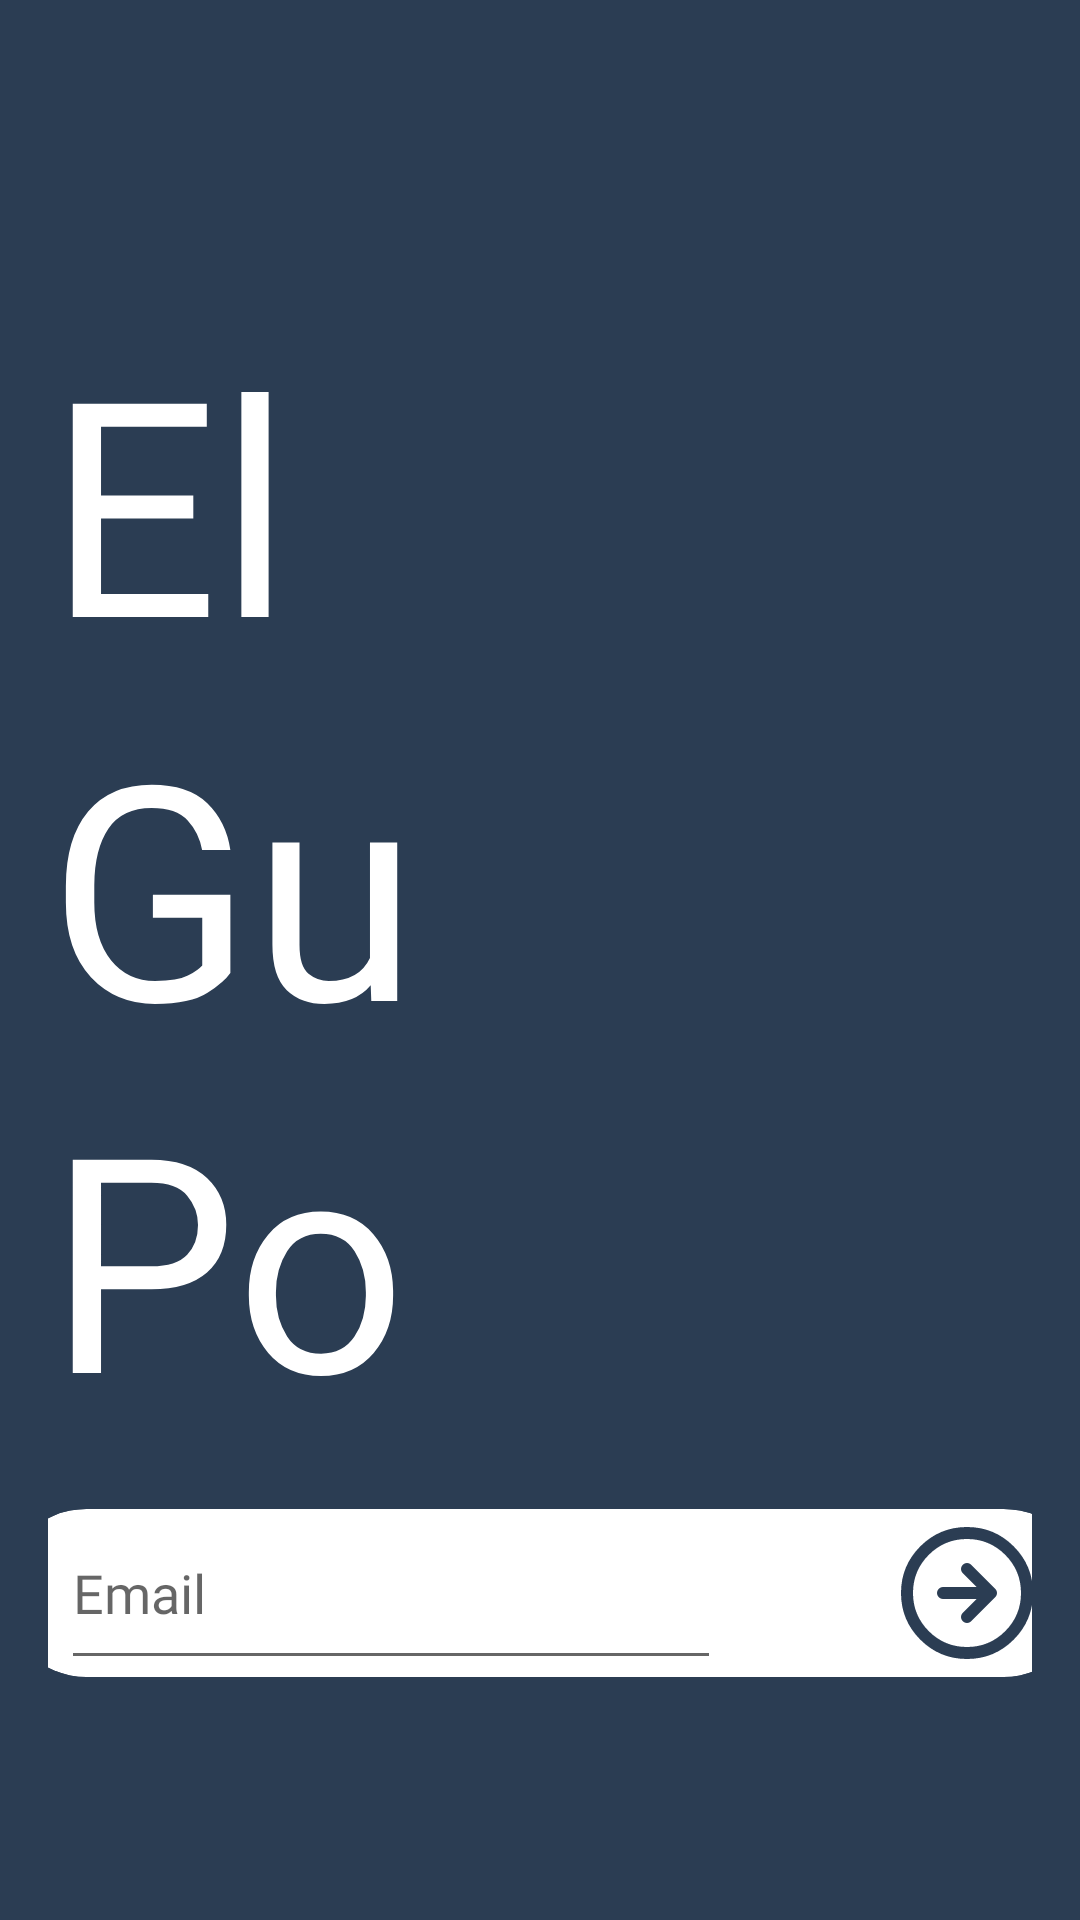

Android layout source for this screen:
<!-- AndroidManifest.xml: application theme Theme.MyApp -->
<!-- res/layout/auth_main.xml -->
<androidx.constraintlayout.widget.ConstraintLayout xmlns:android="http://schemas.android.com/apk/res/android"
    xmlns:app="http://schemas.android.com/apk/res-auto"
    xmlns:tools="http://schemas.android.com/tools"
    android:layout_width="match_parent"
    android:layout_height="match_parent"
    android:background="#2B3D53"
    android:orientation="vertical"
    android:padding="16dp" >

    <TextView
        android:id="@+id/textView"
        android:layout_width="wrap_content"
        android:layout_height="wrap_content"
        android:layout_marginTop="84dp"
        android:fontFamily="@font/kumbh_sans"
        android:paddingTop="0dp"
        android:text="El"
        android:textAppearance="@style/TextAppearance.AppCompat.Display2"
        android:textColor="#FFFFFF"
        android:textColorLink="#894747"
        android:textSize="100sp"
        app:layout_constraintEnd_toEndOf="parent"
        app:layout_constraintHorizontal_bias="0.0"
        app:layout_constraintStart_toStartOf="parent"
        app:layout_constraintTop_toTopOf="parent" />

    <TextView
        android:id="@+id/textView2"
        android:layout_width="match_parent"
        android:layout_height="wrap_content"
        android:layout_marginTop="212dp"
        android:fontFamily="@font/kumbh_sans"
        android:text="Gu"
        android:textColor="#FFFFFF"
        android:textSize="100sp"
        app:layout_constraintStart_toStartOf="parent"
        app:layout_constraintTop_toTopOf="parent" />

    <TextView
        android:id="@+id/textView3"
        android:layout_width="match_parent"
        android:layout_height="wrap_content"
        android:layout_marginTop="336dp"
        android:fontFamily="@font/kumbh_sans"
        android:text="Po"
        android:textColor="#FFFFFF"
        android:textSize="100sp"
        app:layout_constraintEnd_toEndOf="parent"
        app:layout_constraintStart_toStartOf="parent"
        app:layout_constraintTop_toTopOf="parent" />

    <ImageView
        android:id="@+id/imageView3"
        android:layout_width="362dp"
        android:layout_height="60dp"
        android:layout_marginTop="16dp"
        app:layout_constraintEnd_toEndOf="parent"
        app:layout_constraintHorizontal_bias="0.47"
        app:layout_constraintStart_toStartOf="parent"
        app:layout_constraintTop_toBottomOf="@+id/textView3"
        app:srcCompat="@drawable/search_bar" />

    <ImageButton
        android:id="@+id/imageButton"
        android:layout_width="wrap_content"
        android:layout_height="wrap_content"
        android:layout_marginTop="6dp"
        android:layout_marginEnd="16dp"
        android:adjustViewBounds="true"
        android:background="#FFFFFF"
        android:backgroundTint="#FFFFFF"
        android:cropToPadding="false"
        app:layout_constraintEnd_toEndOf="@+id/imageView3"
        app:layout_constraintTop_toTopOf="@+id/imageView3"
        app:srcCompat="@drawable/arrow_right_circle" />

    <EditText
        android:id="@+id/setEmail"
        android:layout_width="220dp"
        android:layout_height="59dp"
        android:fontFamily="@font/kumbh_sans"
        android:hint="Email"
        android:includeFontPadding="false"
        android:inputType="textEmailAddress"
        android:keepScreenOn="false"
        android:password="false"
        android:selectAllOnFocus="false"
        android:singleLine="false"
        android:textAllCaps="false"
        app:layout_constraintBottom_toBottomOf="@+id/imageView3"
        app:layout_constraintEnd_toStartOf="@+id/imageButton"
        app:layout_constraintHorizontal_bias="0.256"
        app:layout_constraintStart_toStartOf="@+id/imageView3"
        app:layout_constraintTop_toTopOf="@+id/imageView3"
        app:layout_constraintVertical_bias="0.0" />

</androidx.constraintlayout.widget.ConstraintLayout>
<!-- resources referenced by this layout -->
<resources>
  <!-- drawable arrow_right_circle (drawable) -->
  <vector xmlns:android="http://schemas.android.com/apk/res/android"
      android:width="48dp"
      android:height="48dp"
      android:viewportWidth="48"
      android:viewportHeight="48">
    <group>
      <clip-path
          android:pathData="M0,0h48v48h-48z"/>
      <path
          android:pathData="M24,32L32,24M32,24L24,16M32,24H16M44,24C44,35.046 35.046,44 24,44C12.954,44 4,35.046 4,24C4,12.954 12.954,4 24,4C35.046,4 44,12.954 44,24Z"
          android:strokeLineJoin="round"
          android:strokeWidth="4"
          android:fillColor="#00000000"
          android:strokeColor="#2B3D53"
          android:strokeLineCap="round"/>
    </group>
  </vector>
  <!-- drawable search_bar (drawable) -->
  <vector xmlns:android="http://schemas.android.com/apk/res/android"
      android:width="360dp"
      android:height="56dp"
      android:viewportWidth="360"
      android:viewportHeight="56">
    <group>
      <clip-path
          android:pathData="M28,0L332,0A28,28 0,0 1,360 28L360,28A28,28 0,0 1,332 56L28,56A28,28 0,0 1,0 28L0,28A28,28 0,0 1,28 0z"/>
      <path
          android:pathData="M28,0L332,0A28,28 0,0 1,360 28L360,28A28,28 0,0 1,332 56L28,56A28,28 0,0 1,0 28L0,28A28,28 0,0 1,28 0z"
          android:fillColor="#ffffff"/>
    </group>
  </vector>
  <style name="Theme.MyApp" parent="Theme.MaterialComponents.DayNight.NoActionBar">
          <item name="colorOnPrimary">@color/toolbar_icon_color</item>
      </style>
  <color name="toolbar_icon_color">#1E1E1E</color>
</resources>
